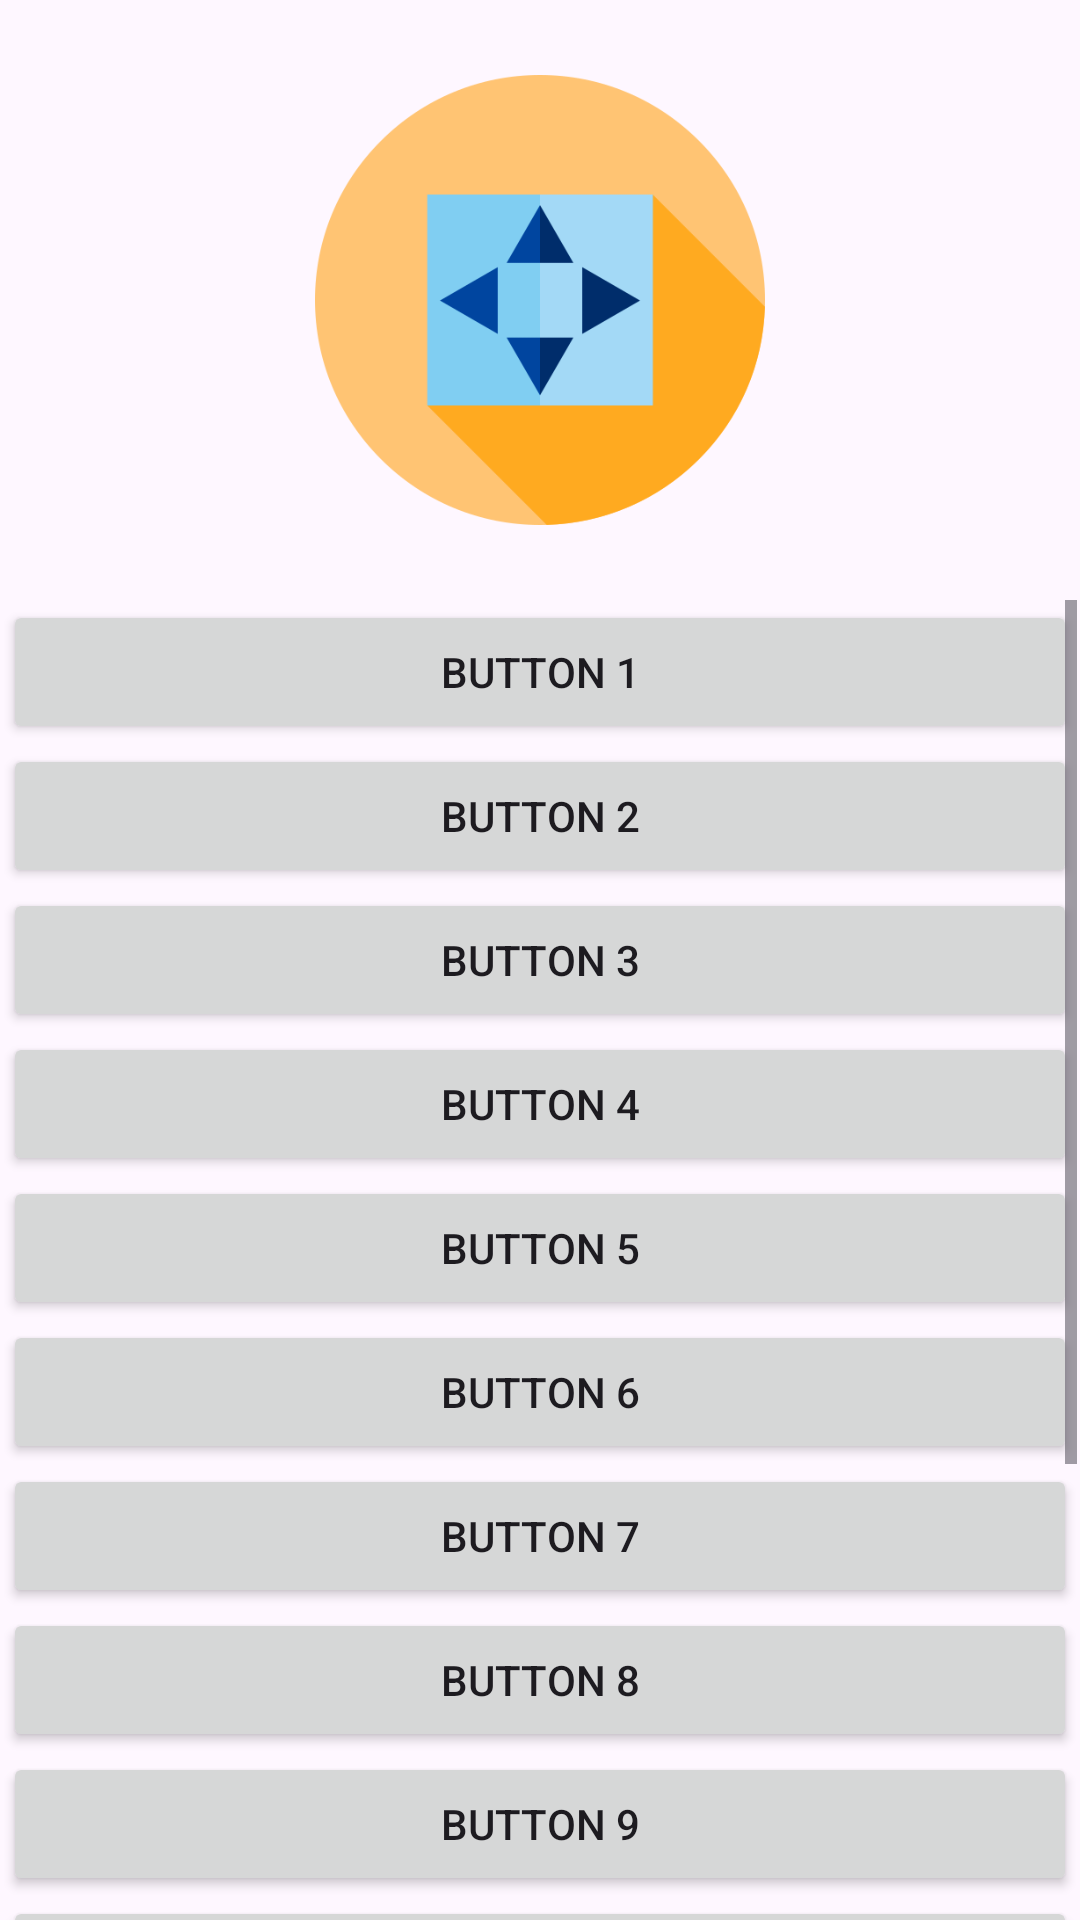

The Android layout XML behind this screen, and the referenced resources:
<!-- AndroidManifest.xml: application theme Theme.LuongGiaHuy -->
<!-- res/layout/activity_bai_tap15.xml -->
<?xml version="1.0" encoding="utf-8"?>
<androidx.constraintlayout.widget.ConstraintLayout xmlns:android="http://schemas.android.com/apk/res/android"
    xmlns:app="http://schemas.android.com/apk/res-auto"
    xmlns:tools="http://schemas.android.com/tools"
    android:id="@+id/main"
    android:layout_width="match_parent"
    android:layout_height="match_parent"
    tools:context=".BaiTap15">

    <LinearLayout
        android:layout_width="match_parent"
        android:layout_height="match_parent"
        android:orientation="vertical"
        tools:layout_editor_absoluteX="1dp"
        tools:layout_editor_absoluteY="1dp"
        tools:ignore="UselessLeaf"
        android:gravity="center">

        <ImageView
            android:id="@+id/imageView12"
            android:layout_width="150dp"
            android:layout_height="150dp"
            android:layout_marginTop="25dp"
            app:srcCompat="@drawable/scrollview" />

        <ScrollView
            android:layout_width="match_parent"
            android:layout_height="match_parent"
            android:layout_marginStart="1dp"
            android:layout_marginTop="25dp"
            android:layout_marginEnd="1dp">

            <LinearLayout
                android:layout_width="match_parent"
                android:layout_height="match_parent"
                android:orientation="vertical" >

                <Button
                    android:id="@+id/button6"
                    android:layout_width="match_parent"
                    android:layout_height="wrap_content"
                    android:text="BUTTON 1" />

                <Button
                    android:id="@+id/button7"
                    android:layout_width="match_parent"
                    android:layout_height="wrap_content"
                    android:text="BUTTON 2" />

                <Button
                    android:id="@+id/button5"
                    android:layout_width="match_parent"
                    android:layout_height="wrap_content"
                    android:text="BUTTON 3" />

                <Button
                    android:id="@+id/button4"
                    android:layout_width="match_parent"
                    android:layout_height="wrap_content"
                    android:text="BUTTON 4" />

                <Button
                    android:id="@+id/button15"
                    android:layout_width="match_parent"
                    android:layout_height="wrap_content"
                    android:text="BUTTON 5" />

                <Button
                    android:id="@+id/button2"
                    android:layout_width="match_parent"
                    android:layout_height="wrap_content"
                    android:text="BUTTON 6" />

                <Button
                    android:id="@+id/button14"
                    android:layout_width="match_parent"
                    android:layout_height="wrap_content"
                    android:text="BUTTON 7" />

                <Button
                    android:id="@+id/button3"
                    android:layout_width="match_parent"
                    android:layout_height="wrap_content"
                    android:text="BUTTON 8" />

                <Button
                    android:id="@+id/button12"
                    android:layout_width="match_parent"
                    android:layout_height="wrap_content"
                    android:text="BUTTON 9" />

                <Button
                    android:id="@+id/button13"
                    android:layout_width="match_parent"
                    android:layout_height="wrap_content"
                    android:text="BUTTON 10" />

                <Button
                    android:id="@+id/button8"
                    android:layout_width="match_parent"
                    android:layout_height="wrap_content"
                    android:text="BUTTON 11" />

                <Button
                    android:id="@+id/button9"
                    android:layout_width="match_parent"
                    android:layout_height="wrap_content"
                    android:text="BUTTON 12" />

                <Button
                    android:id="@+id/button10"
                    android:layout_width="match_parent"
                    android:layout_height="wrap_content"
                    android:text="BUTTON 13" />

                <Button
                    android:id="@+id/button11"
                    android:layout_width="match_parent"
                    android:layout_height="wrap_content"
                    android:text="BUTTON 14" />
            </LinearLayout>
        </ScrollView>
    </LinearLayout>
</androidx.constraintlayout.widget.ConstraintLayout>
<!-- resources referenced by this layout -->
<resources>
  <!-- drawable scrollview: png bitmap (drawable, 19631 bytes) -->
  <style name="Theme.LuongGiaHuy" parent="Base.Theme.LuongGiaHuy" />
  <style name="Base.Theme.LuongGiaHuy" parent="Theme.Material3.DayNight.NoActionBar">
          
          
      </style>
</resources>
